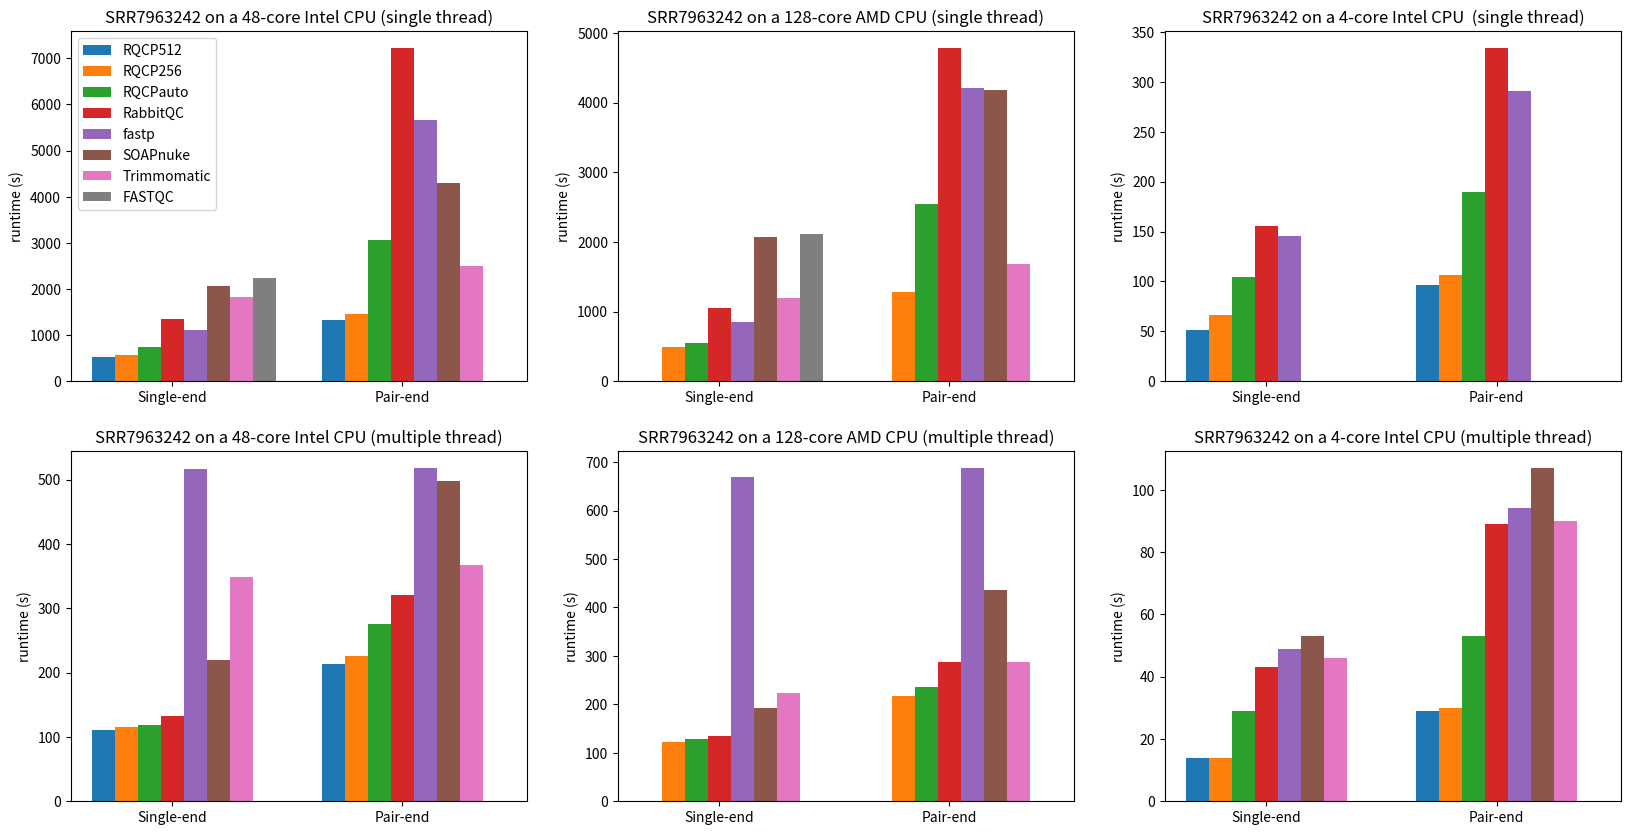

Write the Python code that produced this figure.
# 并列柱状图
import matplotlib.pyplot as plt

import numpy as np


bar_width = 0.1

plt.figure(figsize=(20, 10))#6，8分别对应宽和高




plt.subplot(2,3,1)
x = np.arange(2)
RQCP512 = [532, 1331]
RQCP256 = [577, 1465]
RQCPauto = [735, 3059]
RabbitQC = [1345, 7225]
fastp = [1109, 5670]
SOAPnuke = [2057, 4298]
Trimmomatic = [1833, 2508]
FASTQC = [2244, 0]
tick_label = ['Single-end', 'Pair-end']
plt.bar(x + bar_width * 0, RQCP512, bar_width, label='RQCP512')
plt.bar(x + bar_width * 1, RQCP256, bar_width, label='RQCP256')
plt.bar(x + bar_width * 2, RQCPauto, bar_width, label='RQCPauto')
plt.bar(x + bar_width * 3, RabbitQC, bar_width, label='RabbitQC')
plt.bar(x + bar_width * 4, fastp, bar_width, label='fastp')
plt.bar(x + bar_width * 5, SOAPnuke, bar_width, label='SOAPnuke')
plt.bar(x + bar_width * 6, Trimmomatic, bar_width, label='Trimmomatic')
plt.bar(x + bar_width * 7, FASTQC, bar_width, label='FASTQC')
plt.ylabel("runtime (s)")
plt.xticks(x + bar_width * 3, tick_label)  # 显示x坐标轴的标签,即tick_label,调整位置，使其落在两个直方图中间位置
plt.title("SRR7963242 on a 48-core Intel CPU (single thread)")
plt.legend()  # 显示图例，即label




plt.subplot(2,3,4)
x = np.arange(2)
RQCP512 = [110, 213]
RQCP256 = [115, 225]
RQCPauto = [118, 275]
RabbitQC = [132, 320]
fastp = [516, 518]
SOAPnuke = [220, 498]
Trimmomatic = [349, 367]
FASTQC = [0, 0]
tick_label = ['Single-end', 'Pair-end']
plt.bar(x + bar_width * 0, RQCP512, bar_width, label='RQCP512')
plt.bar(x + bar_width * 1, RQCP256, bar_width, label='RQCP256')
plt.bar(x + bar_width * 2, RQCPauto, bar_width, label='RQCPauto')
plt.bar(x + bar_width * 3, RabbitQC, bar_width, label='RabbitQC')
plt.bar(x + bar_width * 4, fastp, bar_width, label='fastp')
plt.bar(x + bar_width * 5, SOAPnuke, bar_width, label='SOAPnuke')
plt.bar(x + bar_width * 6, Trimmomatic, bar_width, label='Trimmomatic')
plt.bar(x + bar_width * 7, FASTQC, bar_width, label='FASTQC')
plt.ylabel("runtime (s)")
plt.xticks(x + bar_width * 3, tick_label)  # 显示x坐标轴的标签,即tick_label,调整位置，使其落在两个直方图中间位置
plt.title("SRR7963242 on a 48-core Intel CPU (multiple thread)")





plt.subplot(2,3,2)
x = np.arange(2)
RQCP512 = [0, 0]
RQCP256 = [495, 1289]
RQCPauto = [556, 2540]
RabbitQC = [1052, 4786]
fastp = [846, 4214]
SOAPnuke = [2071, 4178]
Trimmomatic = [1196, 1691]
FASTQC = [2109, 0]
tick_label = ['Single-end', 'Pair-end']
plt.bar(x + bar_width * 0, RQCP512, bar_width, label='RQCP512')
plt.bar(x + bar_width * 1, RQCP256, bar_width, label='RQCP256')
plt.bar(x + bar_width * 2, RQCPauto, bar_width, label='RQCPauto')
plt.bar(x + bar_width * 3, RabbitQC, bar_width, label='RabbitQC')
plt.bar(x + bar_width * 4, fastp, bar_width, label='fastp')
plt.bar(x + bar_width * 5, SOAPnuke, bar_width, label='SOAPnuke')
plt.bar(x + bar_width * 6, Trimmomatic, bar_width, label='Trimmomatic')
plt.bar(x + bar_width * 7, FASTQC, bar_width, label='FASTQC')
plt.ylabel("runtime (s)")
plt.xticks(x + bar_width * 3, tick_label)  # 显示x坐标轴的标签,即tick_label,调整位置，使其落在两个直方图中间位置
plt.title("SRR7963242 on a 128-core AMD CPU (single thread)")





plt.subplot(2,3,5)
x = np.arange(2)
RQCP512 = [0, 0]
RQCP256 = [123, 218]
RQCPauto = [129, 235]
RabbitQC = [135, 287]
fastp = [669, 688]
SOAPnuke = [193, 437]
Trimmomatic = [223, 287]
FASTQC = [0, 0]
tick_label = ['Single-end', 'Pair-end']
plt.bar(x + bar_width * 0, RQCP512, bar_width, label='RQCP512')
plt.bar(x + bar_width * 1, RQCP256, bar_width, label='RQCP256')
plt.bar(x + bar_width * 2, RQCPauto, bar_width, label='RQCPauto')
plt.bar(x + bar_width * 3, RabbitQC, bar_width, label='RabbitQC')
plt.bar(x + bar_width * 4, fastp, bar_width, label='fastp')
plt.bar(x + bar_width * 5, SOAPnuke, bar_width, label='SOAPnuke')
plt.bar(x + bar_width * 6, Trimmomatic, bar_width, label='Trimmomatic')
plt.bar(x + bar_width * 7, FASTQC, bar_width, label='FASTQC')
plt.ylabel("runtime (s)")
plt.xticks(x + bar_width * 3, tick_label)  # 显示x坐标轴的标签,即tick_label,调整位置，使其落在两个直方图中间位置
plt.title("SRR7963242 on a 128-core AMD CPU (multiple thread)")





plt.subplot(2,3,3)
x = np.arange(2)
RQCP512 = [51, 96]
RQCP256 = [66, 106]
RQCPauto = [104, 190]
RabbitQC = [156, 334]
fastp = [146, 291]
SOAPnuke = [0, 0]
Trimmomatic = [0, 0]
FASTQC = [0, 0]
tick_label = ['Single-end', 'Pair-end']
plt.bar(x + bar_width * 0, RQCP512, bar_width, label='RQCP512')
plt.bar(x + bar_width * 1, RQCP256, bar_width, label='RQCP256')
plt.bar(x + bar_width * 2, RQCPauto, bar_width, label='RQCPauto')
plt.bar(x + bar_width * 3, RabbitQC, bar_width, label='RabbitQC')
plt.bar(x + bar_width * 4, fastp, bar_width, label='fastp')
plt.bar(x + bar_width * 5, SOAPnuke, bar_width, label='SOAPnuke')
plt.bar(x + bar_width * 6, Trimmomatic, bar_width, label='Trimmomatic')
plt.bar(x + bar_width * 7, FASTQC, bar_width, label='FASTQC')
plt.ylabel("runtime (s)")
plt.xticks(x + bar_width * 3, tick_label)  # 显示x坐标轴的标签,即tick_label,调整位置，使其落在两个直方图中间位置
plt.title("SRR7963242 on a 4-core Intel CPU  (single thread)")





plt.subplot(2,3,6)
x = np.arange(2)
RQCP512 = [14, 29]
RQCP256 = [14, 30]
RQCPauto = [29, 53]
RabbitQC = [43, 89]
fastp = [49, 94]
SOAPnuke = [53, 107]
Trimmomatic = [46, 90]
FASTQC = [0, 0]
tick_label = ['Single-end', 'Pair-end']
plt.bar(x + bar_width * 0, RQCP512, bar_width, label='RQCP512')
plt.bar(x + bar_width * 1, RQCP256, bar_width, label='RQCP256')
plt.bar(x + bar_width * 2, RQCPauto, bar_width, label='RQCPauto')
plt.bar(x + bar_width * 3, RabbitQC, bar_width, label='RabbitQC')
plt.bar(x + bar_width * 4, fastp, bar_width, label='fastp')
plt.bar(x + bar_width * 5, SOAPnuke, bar_width, label='SOAPnuke')
plt.bar(x + bar_width * 6, Trimmomatic, bar_width, label='Trimmomatic')
plt.bar(x + bar_width * 7, FASTQC, bar_width, label='FASTQC')
plt.ylabel("runtime (s)")
plt.xticks(x + bar_width * 3, tick_label)  # 显示x坐标轴的标签,即tick_label,调整位置，使其落在两个直方图中间位置
plt.title("SRR7963242 on a 4-core Intel CPU (multiple thread)")













plt.show()
